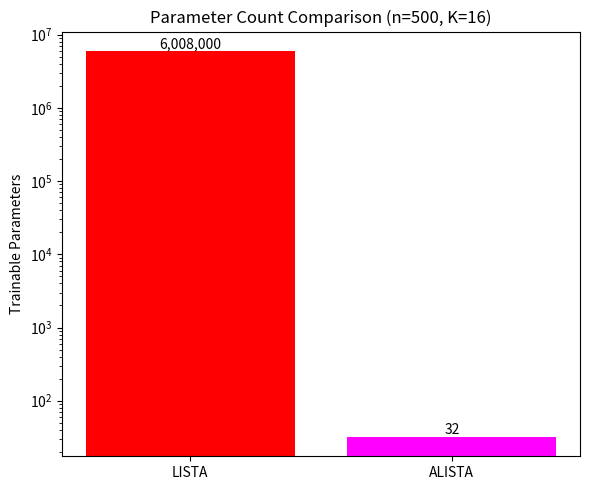

The matplotlib source for this figure: (Note: this script raises an exception after producing the figure.)
"""Experiment 5: Plot ablation study results."""

import numpy as np
import matplotlib.pyplot as plt
import csv
import sys


def plot_sparsity_generalization(csv_path: str):
    """5a: NMSE vs sparsity level for models trained on k=25."""
    data = {}
    with open(csv_path) as f:
        reader = csv.DictReader(f)
        columns = reader.fieldnames
        for col in columns:
            data[col] = []
        for row in reader:
            for col in columns:
                data[col].append(float(row[col]))

    k_values = np.array(data["sparsity"])
    fig, ax = plt.subplots(figsize=(8, 5))
    for col in columns:
        if col == "sparsity":
            continue
        ax.plot(k_values, data[col], "-o", label=col)

    ax.axvline(x=25, color="k", linestyle="--", alpha=0.3, label="Training k=25")
    ax.set_xlabel("Sparsity k")
    ax.set_ylabel("NMSE (dB)")
    ax.set_title("Sparsity Generalization (trained on k=25)")
    ax.legend()
    ax.grid(True, alpha=0.3)
    plt.tight_layout()
    plt.savefig("data/results/ablation_sparsity.png", dpi=150)


def plot_layer_sweep(csv_path: str):
    """5b: NMSE vs number of layers K."""
    data = {}
    with open(csv_path) as f:
        reader = csv.DictReader(f)
        columns = reader.fieldnames
        for col in columns:
            data[col] = []
        for row in reader:
            for col in columns:
                data[col].append(float(row[col]))

    K_values = np.array(data["layers"])
    fig, ax = plt.subplots(figsize=(8, 5))
    for col in columns:
        if col == "layers":
            continue
        ax.plot(K_values, data[col], "-o", label=col)

    ax.set_xlabel("Number of Layers K")
    ax.set_ylabel("NMSE (dB)")
    ax.set_title("NMSE vs Layer Count")
    ax.legend()
    ax.grid(True, alpha=0.3)
    plt.tight_layout()
    plt.savefig("data/results/ablation_layers.png", dpi=150)


def plot_parameter_count():
    """5c: Bar chart of trainable parameters."""
    n, m, K = 500, 250, 16
    lista_params = K * (n * n + n * m + n)
    alista_params = K * 2

    fig, ax = plt.subplots(figsize=(6, 5))
    bars = ax.bar(["LISTA", "ALISTA"], [lista_params, alista_params],
                   color=["red", "magenta"])
    ax.set_ylabel("Trainable Parameters")
    ax.set_title("Parameter Count Comparison (n=500, K=16)")
    ax.set_yscale("log")

    for bar, val in zip(bars, [lista_params, alista_params]):
        ax.text(bar.get_x() + bar.get_width() / 2, bar.get_height() * 1.1,
                f"{val:,}", ha="center", fontsize=10)

    plt.tight_layout()
    plt.savefig("data/results/ablation_params.png", dpi=150)


def main():
    plot_parameter_count()
    # Other plots require CSV data from experiments
    plt.show()


if __name__ == "__main__":
    main()
